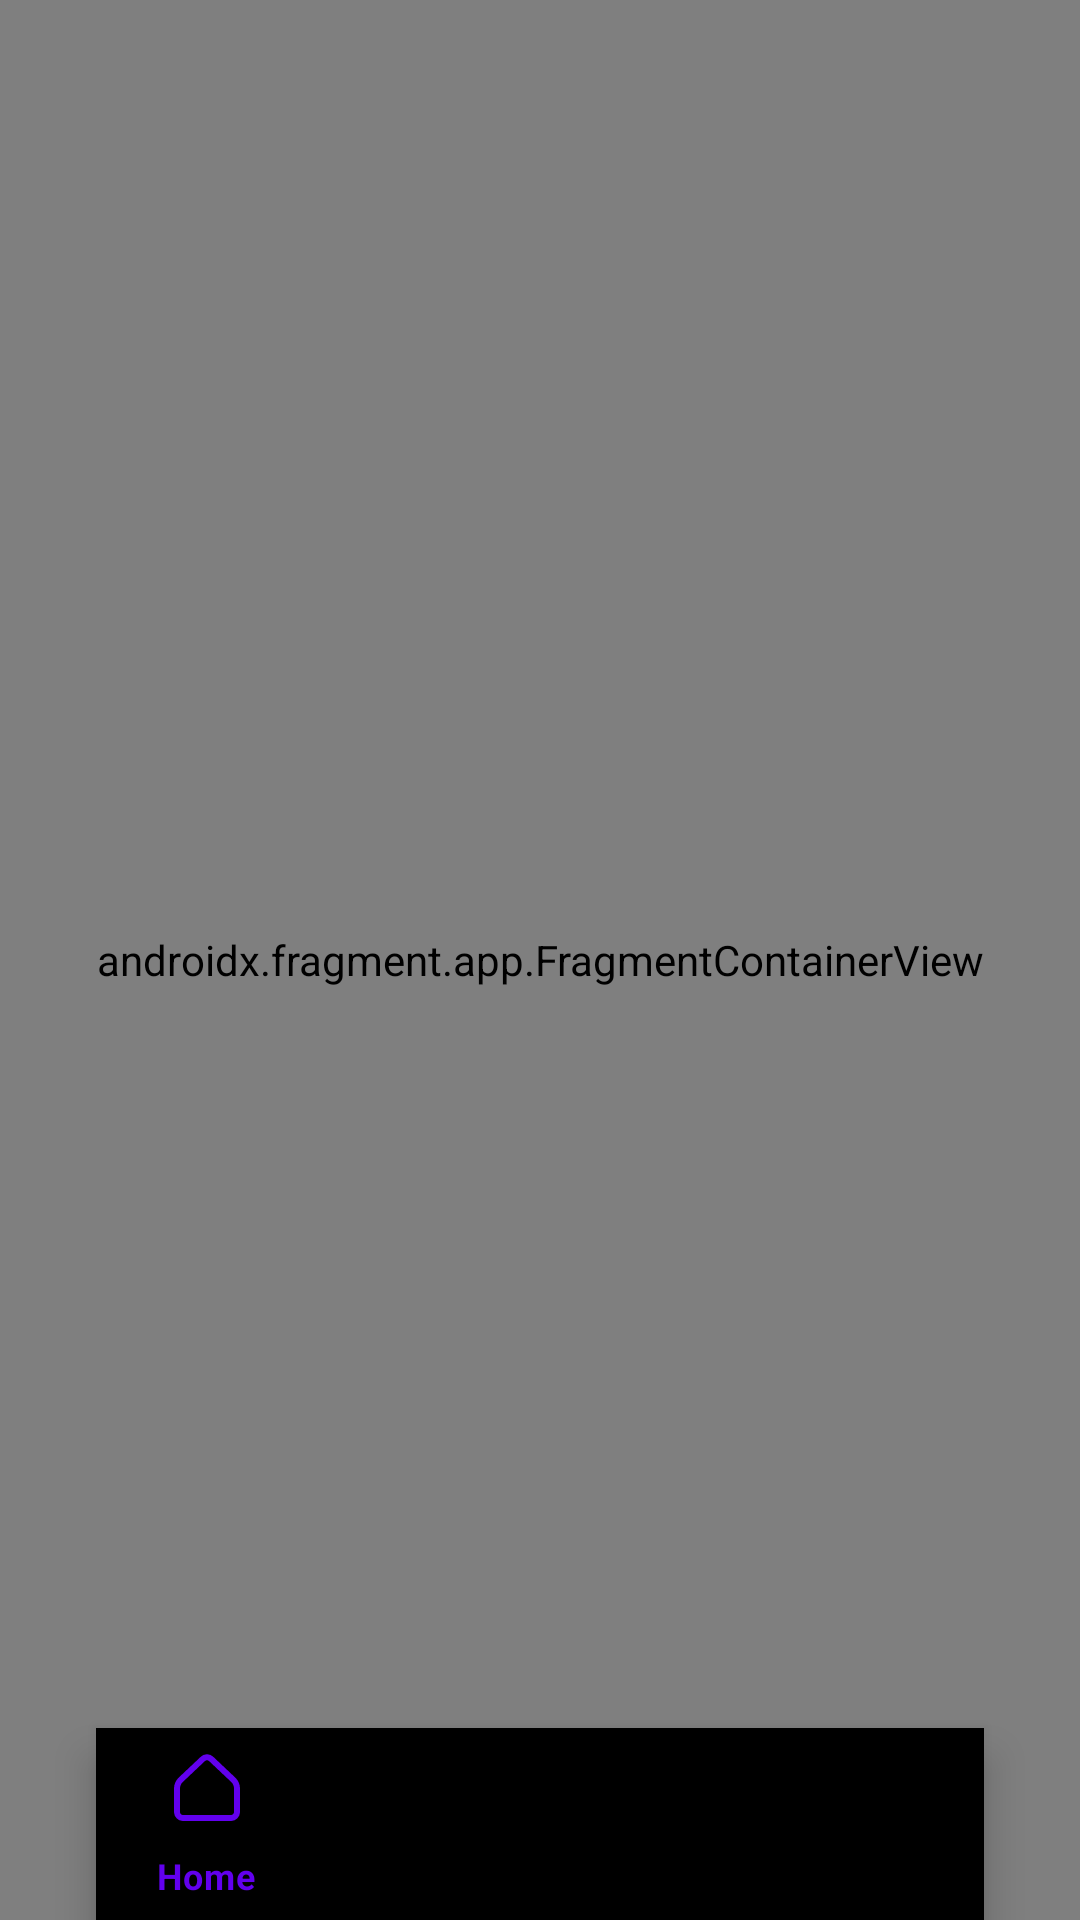

The Android layout XML behind this screen, and the referenced resources:
<!-- AndroidManifest.xml: application theme Theme.MountainApp -->
<!-- res/layout/activity_main.xml -->
<?xml version="1.0" encoding="utf-8"?>
<androidx.constraintlayout.widget.ConstraintLayout xmlns:android="http://schemas.android.com/apk/res/android"
    xmlns:app="http://schemas.android.com/apk/res-auto"
    xmlns:tools="http://schemas.android.com/tools"
    android:layout_width="match_parent"
    android:layout_height="match_parent"
    tools:context="com.diasandfahri.mountainapp.MainActivity">

    <androidx.fragment.app.FragmentContainerView
        android:id="@+id/nav_host_fragment_activity_main"
        android:name="androidx.navigation.fragment.NavHostFragment"
        android:layout_width="match_parent"
        android:layout_height="0dp"
        android:clipChildren="false"
        android:clipToPadding="false"
        app:defaultNavHost="true"
        app:layout_constraintBottom_toBottomOf="parent"
        app:layout_constraintHorizontal_bias="0.0"
        app:layout_constraintLeft_toLeftOf="parent"
        app:layout_constraintRight_toRightOf="parent"
        app:layout_constraintTop_toTopOf="parent"
        app:layout_constraintVertical_bias="0.0"
        app:navGraph="@navigation/mobile_navigation" />

    <com.google.android.material.bottomnavigation.BottomNavigationView
        android:id="@+id/nav_view"
        android:layout_width="match_parent"
        android:layout_height="64dp"
        android:layout_marginStart="32dp"
        android:layout_marginEnd="32dp"
        android:background="@drawable/bg_bottom_nav"
        android:elevation="8dp"
        app:layout_constraintBottom_toBottomOf="parent"
        app:layout_constraintEnd_toEndOf="parent"
        app:layout_constraintStart_toStartOf="parent"
        app:menu="@menu/bottom_nav_menu" />


</androidx.constraintlayout.widget.ConstraintLayout>
<!-- resources referenced by this layout -->
<resources>
  <style name="Theme.MountainApp" parent="Theme.MaterialComponents.DayNight.DarkActionBar">
          
          <item name="colorPrimary">@color/purple_500</item>
          <item name="colorPrimaryVariant">@color/purple_700</item>
          <item name="colorOnPrimary">@color/white</item>
          
          <item name="colorSecondary">@color/teal_200</item>
          <item name="colorSecondaryVariant">@color/teal_700</item>
          <item name="colorOnSecondary">@color/black</item>
          
          <item name="android:statusBarColor" tools:targetApi="l">?attr/colorPrimaryVariant</item>
          
      </style>
  <color name="purple_500">#FF6200EE</color>
  <color name="purple_700">#FF3700B3</color>
  <color name="white">#FFFFFFFF</color>
  <color name="teal_200">#FF03DAC5</color>
  <color name="teal_700">#FF018786</color>
  <color name="black">#FF000000</color>
</resources>
